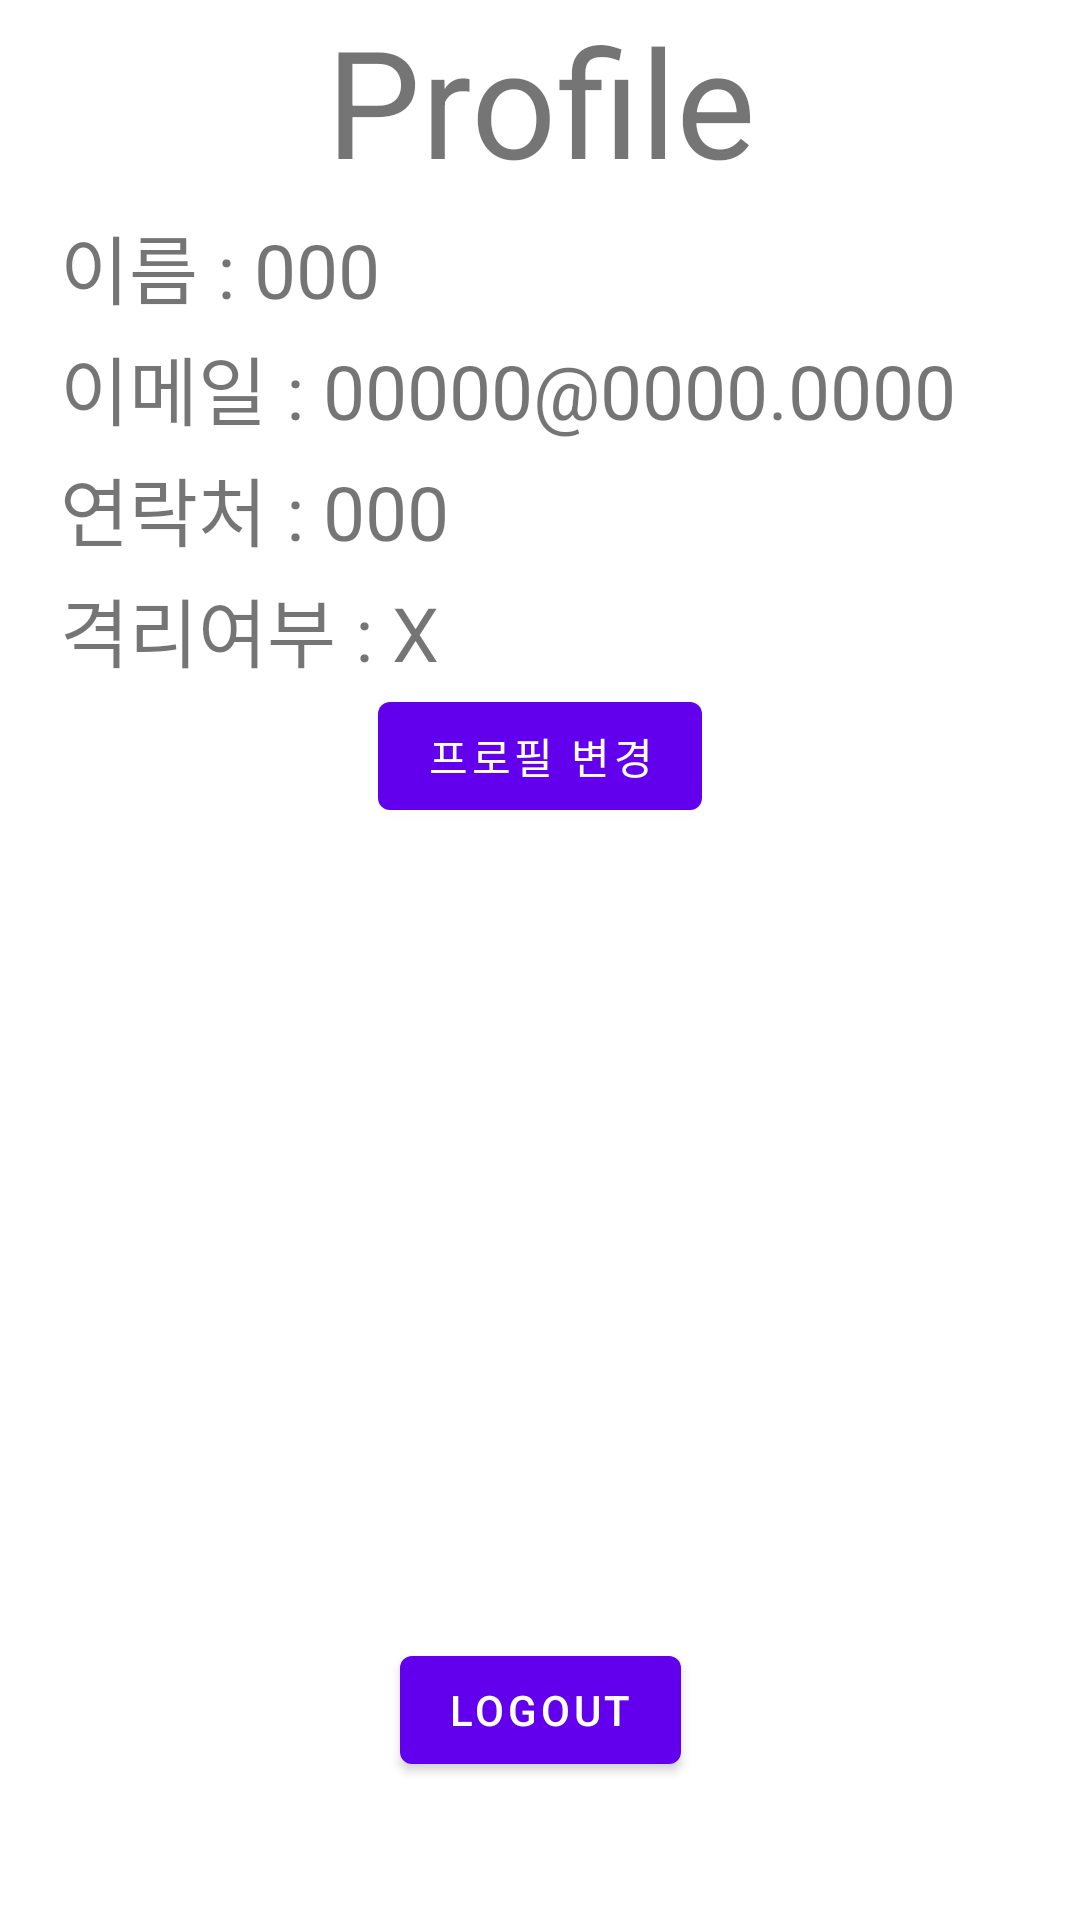

Produce the Android XML layout that renders to this screen, including the resource entries it uses.
<!-- AndroidManifest.xml: application theme Theme.TeamSup -->
<!-- res/layout/fragment_profile.xml -->
<?xml version="1.0" encoding="utf-8"?>
<androidx.constraintlayout.widget.ConstraintLayout xmlns:android="http://schemas.android.com/apk/res/android"
    xmlns:tools="http://schemas.android.com/tools"
    android:layout_width="match_parent"
    android:layout_height="match_parent"
    xmlns:app="http://schemas.android.com/apk/res-auto"
    tools:context=".btui.ProfileFragment">

    <TextView
        android:id="@+id/Profile"
        android:layout_width="match_parent"
        android:layout_height="wrap_content"
        android:layout_marginStart="8dp"
        android:layout_marginEnd="8dp"
        android:text="Profile"
        android:textAlignment="center"
        android:textSize="50sp"
        app:layout_constraintBottom_toBottomOf="parent"
        app:layout_constraintEnd_toEndOf="parent"
        app:layout_constraintHorizontal_bias="0.0"
        app:layout_constraintStart_toStartOf="parent"
        app:layout_constraintTop_toTopOf="parent"
        app:layout_constraintVertical_bias="0.0" />

    <TextView
        android:id="@+id/pro_name"
        android:layout_width="wrap_content"
        android:layout_height="wrap_content"
        android:text="이름 : 000"
        android:textSize="25sp"
        app:layout_constraintEnd_toEndOf="parent"
        android:layout_marginStart="20dp"
        app:layout_constraintHorizontal_bias="0.0"
        android:layout_marginTop="4dp"
        app:layout_constraintStart_toStartOf="parent"
        app:layout_constraintTop_toBottomOf="@+id/Profile" />
    <TextView
        android:id="@+id/pro_email"
        android:layout_width="wrap_content"
        android:layout_height="wrap_content"
        android:text="이메일 : 00000@0000.0000"
        android:textSize="25sp"
        android:layout_marginStart="20dp"
        app:layout_constraintHorizontal_bias="0.0"
        android:layout_marginTop="4dp"
        app:layout_constraintEnd_toEndOf="parent"
        app:layout_constraintStart_toStartOf="parent"
        app:layout_constraintTop_toBottomOf="@+id/pro_name" />

    <TextView
        android:id="@+id/pro_phone"
        android:layout_width="wrap_content"
        android:layout_height="wrap_content"
        android:layout_marginStart="20dp"
        app:layout_constraintHorizontal_bias="0.0"
        android:layout_marginTop="4dp"
        android:text="연락처 : 000"
        android:textSize="25sp"
        app:layout_constraintEnd_toEndOf="parent"

        app:layout_constraintStart_toStartOf="parent"
        app:layout_constraintTop_toBottomOf="@+id/pro_email" />
    <TextView
        android:id="@+id/pro_covid"
        android:layout_width="wrap_content"
        android:layout_height="wrap_content"
        android:layout_marginStart="20dp"
        app:layout_constraintHorizontal_bias="0.0"
        android:layout_marginTop="4dp"
        android:text="격리여부 : X"
        android:textSize="25sp"
        app:layout_constraintEnd_toEndOf="parent"

        app:layout_constraintStart_toStartOf="parent"
        app:layout_constraintTop_toBottomOf="@+id/pro_phone" />

    <Button
        android:id="@+id/set_profile"
        android:layout_width="wrap_content"
        android:layout_height="wrap_content"
        android:text="프로필 변경"
        app:layout_constraintTop_toBottomOf="@+id/pro_covid"
        app:layout_constraintEnd_toEndOf="parent"
        app:layout_constraintHorizontal_bias="0.5"
        app:layout_constraintStart_toStartOf="parent"
        />
    <ListView
        android:id="@+id/pro_listview"
        android:layout_width="match_parent"
        android:layout_height="270dp"
        app:layout_constraintEnd_toEndOf="parent"
        app:layout_constraintHorizontal_bias="0.5"
        app:layout_constraintStart_toStartOf="parent"
        app:layout_constraintTop_toBottomOf="@+id/set_profile" />

    <Button
        android:id="@+id/logout"
        android:layout_width="wrap_content"
        android:layout_height="wrap_content"
        android:layout_marginTop="0dp"
        android:text="LOGOUT"
        app:layout_constraintEnd_toEndOf="parent"
        app:layout_constraintHorizontal_bias="0.5"
        app:layout_constraintStart_toStartOf="parent"
        app:layout_constraintTop_toBottomOf="@+id/pro_listview" />

</androidx.constraintlayout.widget.ConstraintLayout>
<!-- resources referenced by this layout -->
<resources>
  <style name="Theme.TeamSup" parent="Theme.MaterialComponents.DayNight.DarkActionBar">
          
          <item name="colorPrimary">@color/purple_500</item>
          <item name="colorPrimaryVariant">@color/purple_700</item>
          <item name="colorOnPrimary">@color/white</item>
          
          <item name="colorSecondary">@color/teal_200</item>
          <item name="colorSecondaryVariant">@color/teal_700</item>
          <item name="colorOnSecondary">@color/black</item>
          
          <item name="android:statusBarColor" tools:targetApi="l">?attr/colorPrimaryVariant</item>
          
      </style>
  <!-- not gathered from this repository: default colours our renderer supplied (Android Studio template values) -->
  <color name="purple_500">#FF6200EE</color>
  <color name="purple_700">#FF3700B3</color>
  <color name="teal_200">#FF03DAC5</color>
  <color name="teal_700">#FF018786</color>
  <color name="black">#FF000000</color>
  <color name="white">#FFFFFFFF</color>
</resources>
